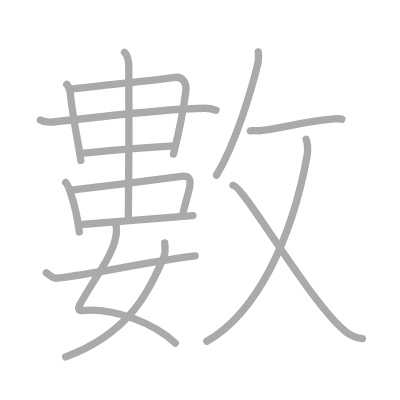
t = 0.00 s
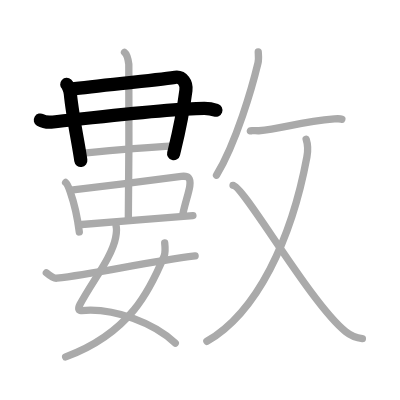
t = 3.00 s
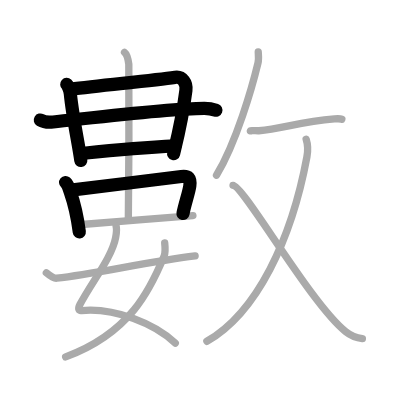
t = 6.00 s
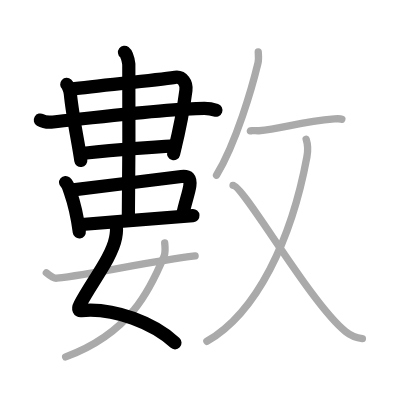
t = 9.00 s
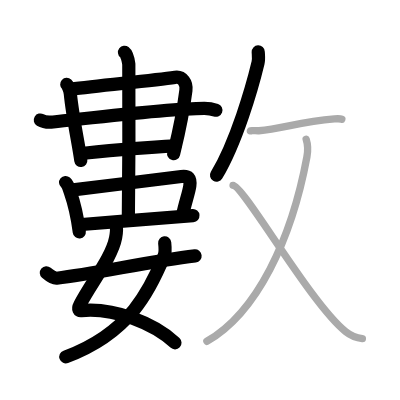
t = 12.00 s
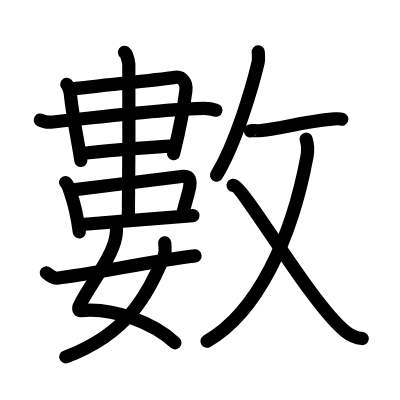
t = 15.00 s

The animated SVG that drew these frames (rendered in a browser with its animation timeline set to each time). Animation: 15 SMIL elements (animate=15); one cycle of 15.00 s.

<?xml version="1.0" standalone="no"?>
<!DOCTYPE svg PUBLIC "-//W3C//DTD SVG 1.1//EN"   "http://www.w3.org/Graphics/SVG/1.1/DTD/svg11.dtd">
<svg width="400px" height="400px"  version="1.1" xmlns="http://www.w3.org/2000/svg">
  <defs>
    <marker id="Triangle" viewBox="0 0 10 10" refX="0" refY="5" markerUnits="strokeWidth" markerWidth="3" style="stroke-opacity:0%;fill:#aaaaaa;" markerHeight="2" orient="auto">
      <path d="M 0 0 L 10 5 L 0 10 z" />
    </marker>
    
    <marker id="Arrow" viewBox="0 0 10 10" refX="5" refY="5" markerUnits="strokeWidth" markerWidth="1.8" style="stroke-opacity:0%;fill:#770000;" markerHeight="2" orient="auto">
      <path d="M 0 4 L 6 4 L 4 1 L 10 5 L 4 9 L 6 6 L 0 6 z" />
        <circle cx="5" cy="5" r="5" />
      </marker>
    
    <marker id="TriangleRed" viewBox="0 0 10 10" refX="0" refY="5" markerUnits="strokeWidth" markerWidth="3" style="stroke-opacity:0%;fill:#CC0000;" markerHeight="2" orient="auto">
      <path d="M 0 0 L 10 5 L 0 10 z" />
    </marker>
    
    <marker id="ArrowRed" viewBox="0 0 10 10" refX="5" refY="5" markerUnits="strokeWidth" markerWidth="1.8" style="stroke-opacity:0%;fill:#CC0000;" markerHeight="2" orient="auto">
      <path d="M 0 4 L 6 4 L 4 1 L 10 5 L 4 9 L 6 6 L 0 6 z" />
        <circle cx="5" cy="5" r="5" />
      </marker>
    
  </defs>
  
  <path style="fill:#ffffff; fill-opacity:100%; fill-rule:evenodd; stroke-width:0;" d="M 0 0 L 400px 0 L 400px 400px L 0 400px L 0 0" />

  <g transform="scale(3.6697247706422 3.6697247706422)">
<path style="fill:none; fill-opacity:0%; fill-rule:evenodd; stroke:#aaaaaa; stroke-opacity:100%; stroke-width: 1.5pt; stroke-linejoin:round; stroke-linecap:round;" d="M18.19 22.98c0.3 0.27 0.87 1.47 0.97 2.5c0.67 6.77 2.27 13.77 2.86 18.23"></path>
<path style="fill:none; fill-opacity:0%; fill-rule:evenodd; stroke:#aaaaaa; stroke-opacity:100%; stroke-width: 1.5pt; stroke-linejoin:round; stroke-linecap:round;" d="M19.3 24.31c8.13-1.06 21.97-2.31 28.4-3.23c2.05-0.29 3.23 1.53 2.96 3.57C49.62 32.75 48.5 37 47.28 42"></path>
<path style="fill:none; fill-opacity:0%; fill-rule:evenodd; stroke:#aaaaaa; stroke-opacity:100%; stroke-width: 1.5pt; stroke-linejoin:round; stroke-linecap:round;" d="M10.99 32.7c0.91 0.54 2.56 0.64 3.47 0.54C24 32.25 46 29.5 55.69 29.51c1.51 0 2.42 0.26 3.17 0.53"></path>
<path style="fill:none; fill-opacity:0%; fill-rule:evenodd; stroke:#aaaaaa; stroke-opacity:100%; stroke-width: 1.5pt; stroke-linejoin:round; stroke-linecap:round;" d="M22.83 41.75c4.92-0.5 19.92-1.75 24.86-2"></path>
<path style="fill:none; fill-opacity:0%; fill-rule:evenodd; stroke:#aaaaaa; stroke-opacity:100%; stroke-width: 1.5pt; stroke-linejoin:round; stroke-linecap:round;" d="M17.88 49.73c0.62 0.52 0.97 1.73 1.27 2.59c0.85 2.43 2.03 7.49 2.46 10.89"></path>
<path style="fill:none; fill-opacity:0%; fill-rule:evenodd; stroke:#aaaaaa; stroke-opacity:100%; stroke-width: 1.5pt; stroke-linejoin:round; stroke-linecap:round;" d="M19.35 51.82c7.71-0.92 23.96-2.94 30.06-3.74c1.95-0.25 2.59 0.42 2.31 2.6c-0.22 1.72-1.4 5.08-1.87 7.58"></path>
<path style="fill:none; fill-opacity:0%; fill-rule:evenodd; stroke:#aaaaaa; stroke-opacity:100%; stroke-width: 1.5pt; stroke-linejoin:round; stroke-linecap:round;" d="M21.42 61.25C23.51 61 49.88 59 52.57 58.75"></path>
<path style="fill:none; fill-opacity:0%; fill-rule:evenodd; stroke:#aaaaaa; stroke-opacity:100%; stroke-width: 1.5pt; stroke-linejoin:round; stroke-linecap:round;" d="M33.93 14.25c0.65 0.5 1.04 2.25 1.17 3.25c0.13 1 0 36.25-0.13 42.5"></path>
<path style="fill:none; fill-opacity:0%; fill-rule:evenodd; stroke:#aaaaaa; stroke-opacity:100%; stroke-width: 1.5pt; stroke-linejoin:round; stroke-linecap:round;" d="M31.64 61.62c0.26 0.9 0.08 2.02-0.13 3.13c-1.03 5.45-6.44 11.98-9.73 18.24c-0.72 1.36-0.15 1.69 0.39 1.64c9.08-0.88 20.08 3.62 25.6 8.87"></path>
<path style="fill:none; fill-opacity:0%; fill-rule:evenodd; stroke:#aaaaaa; stroke-opacity:100%; stroke-width: 1.5pt; stroke-linejoin:round; stroke-linecap:round;" d="M12.63 74.34c1.11 0.96 2.29 1.53 2.82 1.47c10.8-1.31 25.3-4.56 37.72-6.07"></path>
<path style="fill:none; fill-opacity:0%; fill-rule:evenodd; stroke:#aaaaaa; stroke-opacity:100%; stroke-width: 1.5pt; stroke-linejoin:round; stroke-linecap:round;" d="M44.88 66.18c0.08 0.74 0.26 2.58-0.16 3.61C41 78.75 35.5 90.75 17.89 97.25"></path>
<path style="fill:none; fill-opacity:0%; fill-rule:evenodd; stroke:#aaaaaa; stroke-opacity:100%; stroke-width: 1.5pt; stroke-linejoin:round; stroke-linecap:round;" d="M70.37 14.14c0.03 0.75 0.19 1.97-0.06 3c-1.58 6.58-5.85 21.5-11.31 30.61"></path>
<path style="fill:none; fill-opacity:0%; fill-rule:evenodd; stroke:#aaaaaa; stroke-opacity:100%; stroke-width: 1.5pt; stroke-linejoin:round; stroke-linecap:round;" d="M68.22 35.67c0.03-0.17 1.71 0 2.31-0.04c6.28-0.52 11.02-2.38 20.6-3.22c1.08-0.09 1.74-0.02 2.02 0.08"></path>
<path style="fill:none; fill-opacity:0%; fill-rule:evenodd; stroke:#aaaaaa; stroke-opacity:100%; stroke-width: 1.5pt; stroke-linejoin:round; stroke-linecap:round;" d="M83.42 37.93c0.44 1.35 0.68 2.32 0.22 4.79C79.48 65.16 70.03 85.21 56.37 93"></path>
<path style="fill:none; fill-opacity:0%; fill-rule:evenodd; stroke:#aaaaaa; stroke-opacity:100%; stroke-width: 1.5pt; stroke-linejoin:round; stroke-linecap:round;" d="M63.5 50.51c3 0.24 21.04 32.11 30.69 39.85c1.86 1.49 3.04 1.74 4.56 1.9"></path>

<path style="fill:none; fill-opacity:0%; fill-rule:evenodd; stroke:#000000; stroke-opacity:100%; stroke-width: 2.7pt; stroke-linejoin:round; stroke-linecap:round;" d="M18.19 22.98c0.3 0.27 0.87 1.47 0.97 2.5c0.67 6.77 2.27 13.77 2.86 18.23" pathLength="100" stroke-dashoffset="100" stroke-dasharray="100 105"><animate id="dashAnim1" attributeName="stroke-dashoffset" from="100" to="0" dur="1s" calcMode="linear" fill="freeze"/></path>
<path style="fill:none; fill-opacity:0%; fill-rule:evenodd; stroke:#000000; stroke-opacity:100%; stroke-width: 2.7pt; stroke-linejoin:round; stroke-linecap:round;" d="M19.3 24.31c8.13-1.06 21.97-2.31 28.4-3.23c2.05-0.29 3.23 1.53 2.96 3.57C49.62 32.75 48.5 37 47.28 42" pathLength="100" stroke-dashoffset="100" stroke-dasharray="100 105"><animate id="dashAnim2" attributeName="stroke-dashoffset" from="100" to="0" dur="1s" calcMode="linear" begin="dashAnim1.end" fill="freeze"/></path>
<path style="fill:none; fill-opacity:0%; fill-rule:evenodd; stroke:#000000; stroke-opacity:100%; stroke-width: 2.7pt; stroke-linejoin:round; stroke-linecap:round;" d="M10.99 32.7c0.91 0.54 2.56 0.64 3.47 0.54C24 32.25 46 29.5 55.69 29.51c1.51 0 2.42 0.26 3.17 0.53" pathLength="100" stroke-dashoffset="100" stroke-dasharray="100 105"><animate id="dashAnim3" attributeName="stroke-dashoffset" from="100" to="0" dur="1s" calcMode="linear" begin="dashAnim2.end" fill="freeze"/></path>
<path style="fill:none; fill-opacity:0%; fill-rule:evenodd; stroke:#000000; stroke-opacity:100%; stroke-width: 2.7pt; stroke-linejoin:round; stroke-linecap:round;" d="M22.83 41.75c4.92-0.5 19.92-1.75 24.86-2" pathLength="100" stroke-dashoffset="100" stroke-dasharray="100 105"><animate id="dashAnim4" attributeName="stroke-dashoffset" from="100" to="0" dur="1s" calcMode="linear" begin="dashAnim3.end" fill="freeze"/></path>
<path style="fill:none; fill-opacity:0%; fill-rule:evenodd; stroke:#000000; stroke-opacity:100%; stroke-width: 2.7pt; stroke-linejoin:round; stroke-linecap:round;" d="M17.88 49.73c0.62 0.52 0.97 1.73 1.27 2.59c0.85 2.43 2.03 7.49 2.46 10.89" pathLength="100" stroke-dashoffset="100" stroke-dasharray="100 105"><animate id="dashAnim5" attributeName="stroke-dashoffset" from="100" to="0" dur="1s" calcMode="linear" begin="dashAnim4.end" fill="freeze"/></path>
<path style="fill:none; fill-opacity:0%; fill-rule:evenodd; stroke:#000000; stroke-opacity:100%; stroke-width: 2.7pt; stroke-linejoin:round; stroke-linecap:round;" d="M19.35 51.82c7.71-0.92 23.96-2.94 30.06-3.74c1.95-0.25 2.59 0.42 2.31 2.6c-0.22 1.72-1.4 5.08-1.87 7.58" pathLength="100" stroke-dashoffset="100" stroke-dasharray="100 105"><animate id="dashAnim6" attributeName="stroke-dashoffset" from="100" to="0" dur="1s" calcMode="linear" begin="dashAnim5.end" fill="freeze"/></path>
<path style="fill:none; fill-opacity:0%; fill-rule:evenodd; stroke:#000000; stroke-opacity:100%; stroke-width: 2.7pt; stroke-linejoin:round; stroke-linecap:round;" d="M21.42 61.25C23.51 61 49.88 59 52.57 58.75" pathLength="100" stroke-dashoffset="100" stroke-dasharray="100 105"><animate id="dashAnim7" attributeName="stroke-dashoffset" from="100" to="0" dur="1s" calcMode="linear" begin="dashAnim6.end" fill="freeze"/></path>
<path style="fill:none; fill-opacity:0%; fill-rule:evenodd; stroke:#000000; stroke-opacity:100%; stroke-width: 2.7pt; stroke-linejoin:round; stroke-linecap:round;" d="M33.93 14.25c0.65 0.5 1.04 2.25 1.17 3.25c0.13 1 0 36.25-0.13 42.5" pathLength="100" stroke-dashoffset="100" stroke-dasharray="100 105"><animate id="dashAnim8" attributeName="stroke-dashoffset" from="100" to="0" dur="1s" calcMode="linear" begin="dashAnim7.end" fill="freeze"/></path>
<path style="fill:none; fill-opacity:0%; fill-rule:evenodd; stroke:#000000; stroke-opacity:100%; stroke-width: 2.7pt; stroke-linejoin:round; stroke-linecap:round;" d="M31.64 61.62c0.26 0.9 0.08 2.02-0.13 3.13c-1.03 5.45-6.44 11.98-9.73 18.24c-0.72 1.36-0.15 1.69 0.39 1.64c9.08-0.88 20.08 3.62 25.6 8.87" pathLength="100" stroke-dashoffset="100" stroke-dasharray="100 105"><animate id="dashAnim9" attributeName="stroke-dashoffset" from="100" to="0" dur="1s" calcMode="linear" begin="dashAnim8.end" fill="freeze"/></path>
<path style="fill:none; fill-opacity:0%; fill-rule:evenodd; stroke:#000000; stroke-opacity:100%; stroke-width: 2.7pt; stroke-linejoin:round; stroke-linecap:round;" d="M12.63 74.34c1.11 0.96 2.29 1.53 2.82 1.47c10.8-1.31 25.3-4.56 37.72-6.07" pathLength="100" stroke-dashoffset="100" stroke-dasharray="100 105"><animate id="dashAnim10" attributeName="stroke-dashoffset" from="100" to="0" dur="1s" calcMode="linear" begin="dashAnim9.end" fill="freeze"/></path>
<path style="fill:none; fill-opacity:0%; fill-rule:evenodd; stroke:#000000; stroke-opacity:100%; stroke-width: 2.7pt; stroke-linejoin:round; stroke-linecap:round;" d="M44.88 66.18c0.08 0.74 0.26 2.58-0.16 3.61C41 78.75 35.5 90.75 17.89 97.25" pathLength="100" stroke-dashoffset="100" stroke-dasharray="100 105"><animate id="dashAnim11" attributeName="stroke-dashoffset" from="100" to="0" dur="1s" calcMode="linear" begin="dashAnim10.end" fill="freeze"/></path>
<path style="fill:none; fill-opacity:0%; fill-rule:evenodd; stroke:#000000; stroke-opacity:100%; stroke-width: 2.7pt; stroke-linejoin:round; stroke-linecap:round;" d="M70.37 14.14c0.03 0.75 0.19 1.97-0.06 3c-1.58 6.58-5.85 21.5-11.31 30.61" pathLength="100" stroke-dashoffset="100" stroke-dasharray="100 105"><animate id="dashAnim12" attributeName="stroke-dashoffset" from="100" to="0" dur="1s" calcMode="linear" begin="dashAnim11.end" fill="freeze"/></path>
<path style="fill:none; fill-opacity:0%; fill-rule:evenodd; stroke:#000000; stroke-opacity:100%; stroke-width: 2.7pt; stroke-linejoin:round; stroke-linecap:round;" d="M68.22 35.67c0.03-0.17 1.71 0 2.31-0.04c6.28-0.52 11.02-2.38 20.6-3.22c1.08-0.09 1.74-0.02 2.02 0.08" pathLength="100" stroke-dashoffset="100" stroke-dasharray="100 105"><animate id="dashAnim13" attributeName="stroke-dashoffset" from="100" to="0" dur="1s" calcMode="linear" begin="dashAnim12.end" fill="freeze"/></path>
<path style="fill:none; fill-opacity:0%; fill-rule:evenodd; stroke:#000000; stroke-opacity:100%; stroke-width: 2.7pt; stroke-linejoin:round; stroke-linecap:round;" d="M83.42 37.93c0.44 1.35 0.68 2.32 0.22 4.79C79.48 65.16 70.03 85.21 56.37 93" pathLength="100" stroke-dashoffset="100" stroke-dasharray="100 105"><animate id="dashAnim14" attributeName="stroke-dashoffset" from="100" to="0" dur="1s" calcMode="linear" begin="dashAnim13.end" fill="freeze"/></path>
<path style="fill:none; fill-opacity:0%; fill-rule:evenodd; stroke:#000000; stroke-opacity:100%; stroke-width: 2.7pt; stroke-linejoin:round; stroke-linecap:round;" d="M63.5 50.51c3 0.24 21.04 32.11 30.69 39.85c1.86 1.49 3.04 1.74 4.56 1.9" pathLength="100" stroke-dashoffset="100" stroke-dasharray="100 105"><animate id="dashAnim15" attributeName="stroke-dashoffset" from="100" to="0" dur="1s" calcMode="linear" begin="dashAnim14.end" fill="freeze"/></path>

</g>

</svg>  
          
